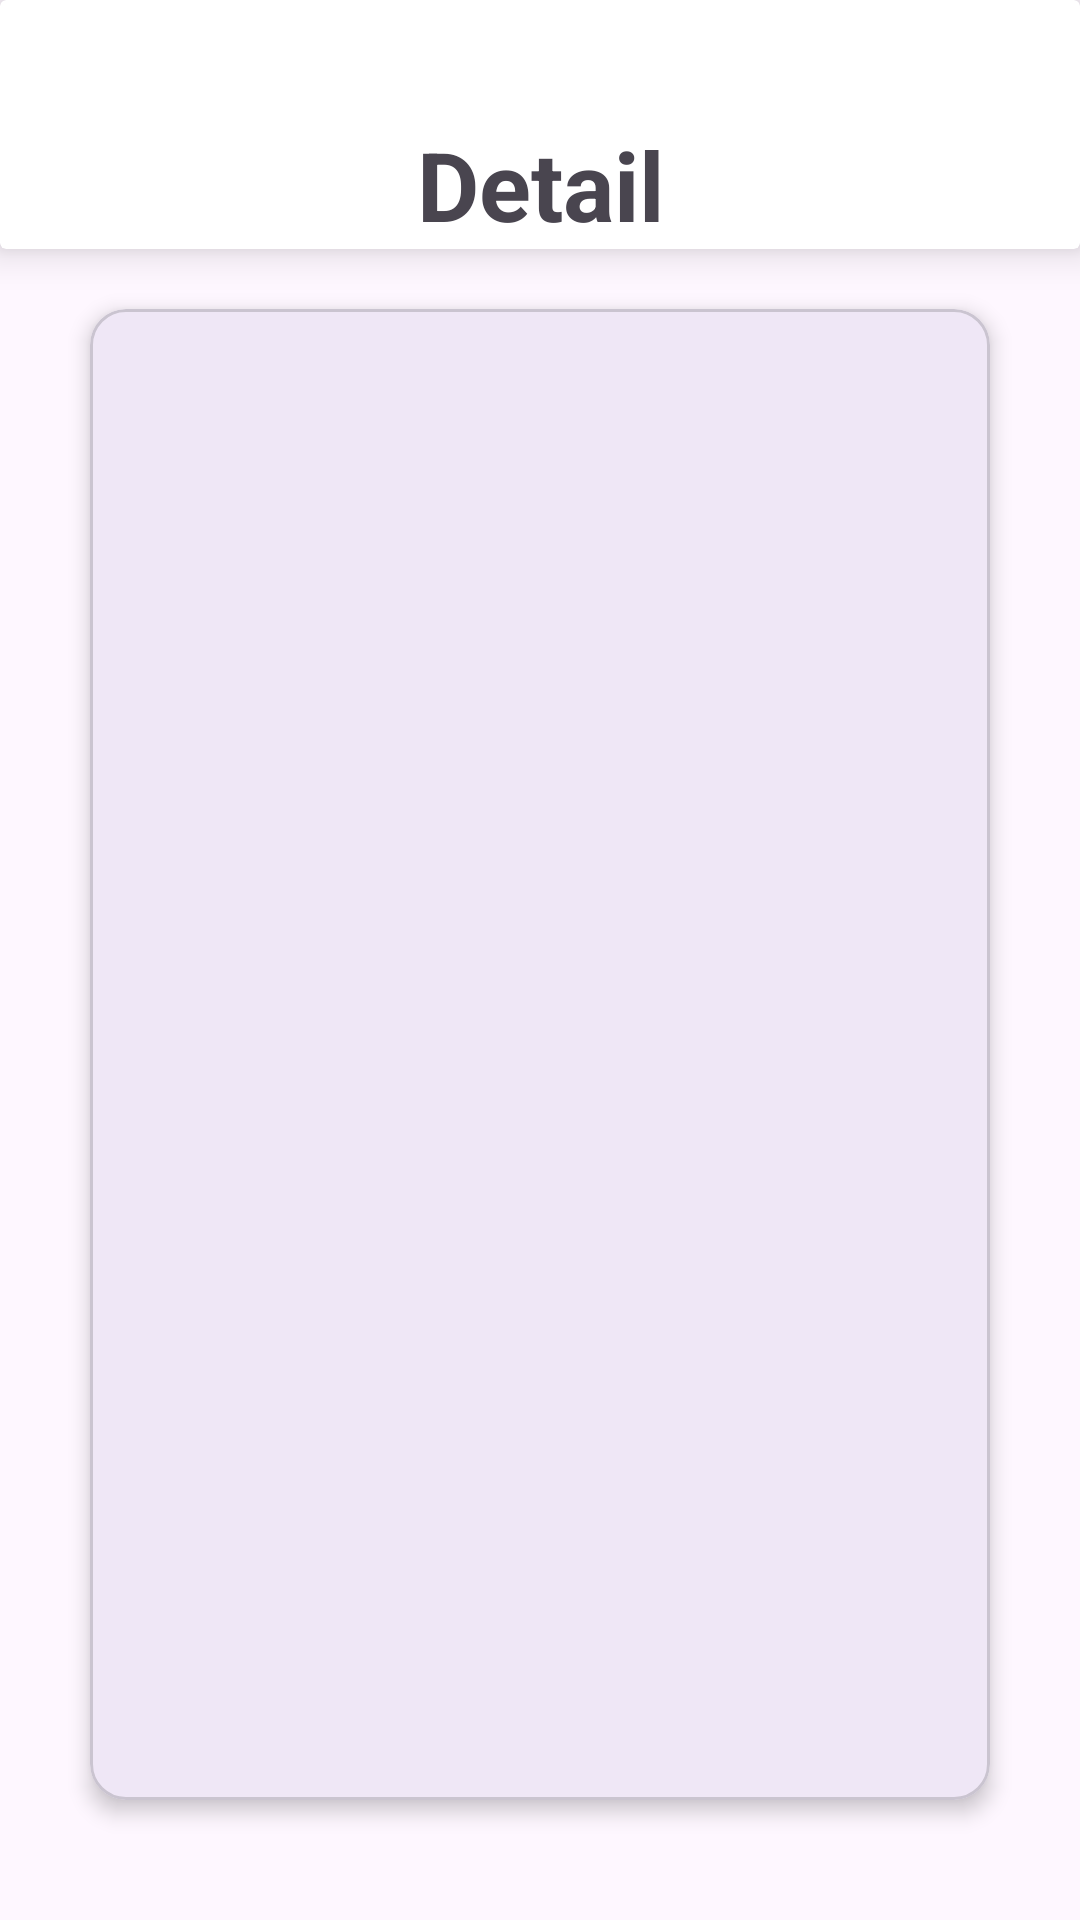

Write the Android layout XML for this screen, with the resource values it uses.
<!-- AndroidManifest.xml: application theme Theme.FinalRamis -->
<!-- res/layout/fragment_characters_details.xml -->
<?xml version="1.0" encoding="utf-8"?>
<LinearLayout xmlns:android="http://schemas.android.com/apk/res/android"
    xmlns:app="http://schemas.android.com/apk/res-auto"
    xmlns:tools="http://schemas.android.com/tools"
    android:layout_width="match_parent"
    android:layout_height="match_parent"
    android:orientation="vertical"
    tools:context=".fragments.CharacterDetailsFragment">

    <androidx.cardview.widget.CardView
        android:id="@+id/card_view"
        android:layout_width="match_parent"
        android:layout_height="wrap_content"
        app:cardElevation="8dp">

        <TextView
            android:id="@+id/screen_name_tv"
            android:layout_width="match_parent"
            android:layout_height="wrap_content"
            android:layout_alignParentTop="true"
            android:layout_marginTop="40dp"
            android:text="@string/detail"
            android:textAlignment="center"
            android:textSize="32sp"
            android:textStyle="bold" />

    </androidx.cardview.widget.CardView>

    <com.google.android.material.card.MaterialCardView
        android:layout_width="300dp"
        android:layout_height="match_parent"
        android:layout_gravity="center"
        android:layout_marginTop="20dp"
        android:layout_marginBottom="40dp"
        app:cardCornerRadius="12dp"
        app:cardElevation="4dp"
        app:strokeWidth="1dp">

        <androidx.constraintlayout.widget.ConstraintLayout
            android:layout_width="match_parent"
            android:layout_height="match_parent">

            <ImageView
                android:id="@+id/avatar_img"
                android:layout_width="match_parent"
                android:layout_height="0dp"
                android:scaleType="centerCrop"
                app:layout_constraintBottom_toTopOf="@id/status_tv"
                app:layout_constraintEnd_toEndOf="parent"
                app:layout_constraintStart_toStartOf="parent"
                app:layout_constraintTop_toTopOf="parent"
                tools:src="@color/black" />

            <TextView
                android:id="@+id/status_tv"
                android:layout_width="wrap_content"
                android:layout_height="0dp"
                android:layout_marginStart="12dp"
                android:layout_marginTop="8dp"
                android:textColor="@color/gray"
                android:textSize="20sp"
                app:layout_constraintBottom_toBottomOf="parent"
                app:layout_constraintStart_toStartOf="parent"
                app:layout_constraintTop_toBottomOf="@id/avatar_img"
                tools:text="Alive" />

            <TextView
                android:id="@+id/name_tv"
                android:layout_width="wrap_content"
                android:layout_height="wrap_content"
                android:layout_marginTop="32dp"
                android:maxEms="24"
                android:textSize="24sp"
                app:layout_constraintStart_toStartOf="@id/status_tv"
                app:layout_constraintTop_toBottomOf="@id/avatar_img"
                tools:text="Sultan Dzhumaliev" />

        </androidx.constraintlayout.widget.ConstraintLayout>

    </com.google.android.material.card.MaterialCardView>

</LinearLayout>
<!-- resources referenced by this layout -->
<resources>
  <string name="detail">Detail</string>
  <style name="Theme.FinalRamis" parent="Base.Theme.FinalRamis" />
  <style name="Base.Theme.FinalRamis" parent="Theme.Material3.DayNight.NoActionBar">
          
          
      </style>
  <!-- not gathered from this repository: default colours our renderer supplied (Android Studio template values) -->
  <color name="black">#FF000000</color>
</resources>
